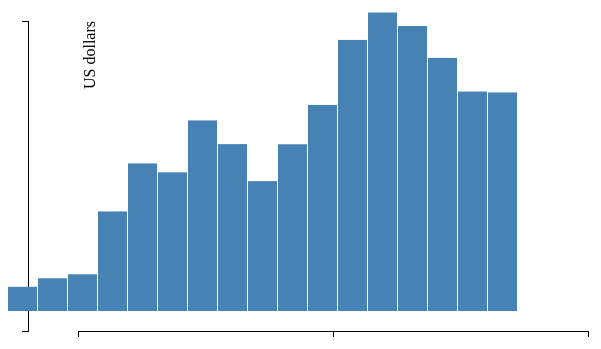
D3 v4 page, settled after 360 driven frames (6 s of simulated time); the page loaded 1 data file(s).


  		// add text to html page
  		d3.select("head").append("title").text("Barchart");
  		d3.select("body").append("p").text("Pernille Deijlen");
  		d3.select("body").append("p").text("10747354");
  		d3.select("body").append("h1").text("Balance of Payments");
  		d3.select("body").append("p").text("This dataset contains data on the Balance of Payments (BoP) of the Netherlands from 2000 until 2016. The barchart below shows the BoP (measured in US dollars) for the mentioned years.");

      var body = d3.select("body")
      
      var barPadding = 1
      var padding = -50
      var margin = {top: 20, right: 20, bottom: 70, left: 70}
      var width = 600 - margin.left - margin.right
      var height = 400 - margin.top - margin.bottom
      
      // create SVG element
      var svg = body.append("svg")
        .attr("height", height + margin.top + margin.bottom)
        .attr("width", width + margin.left + margin.right);
        
      var g = svg.append("g")
          .attr("transform", "translate(" + margin.left + "," + margin.top + ")");
      
  		// loading the json data
  		d3.json("dutchBoP.json", function(error, data)
      {
  			if (error)
  			{
  				return console.warn(error);
  			}
  	
        // creating rects
        svg.selectAll("rect")
          .data(data)
          .enter()
          .append("rect")
            .attr("class", "bar")
            .attr("height", function(d) {return (d.BoP / 300000000)})
            .attr("width", width / data.length - barPadding)
            .attr("x", function(d, i) {return i * (width / data.length)})
            .attr("y", function(d) {return height - (d.BoP / 300000000)})

        // alleen showen als je eroverheen hovert
        // svg.selectAll("text")
        //   .data(data)
        //   .enter()
        //   .append("text")
        //   .text(function(d) {return d.BoP})
        //     .attr("class", "text")
        //     .attr("x", function(d, i) {return i * (width / data.length)})
        //     .attr("y", function(d, i) {return height - (d.BoP / 300000000)});

        var x = d3.scaleBand()  //discrete data:the years
          .domain(function(d) {return d.year})
          .range([0, width])
          .paddingInner(0,1);
        var y = d3.scaleLinear()
          .domain([0, d3.max(function(d) {return d.BoP; })])
          .range([height, 0])
          .nice();

        // define X and Y axis
        var xAxis = d3.axisBottom()
          .scale(x);
          //.ticks(5);

        var yAxis = d3.axisLeft()
          .scale(y);
          //.ticks(5);

        // create X and Y axis
        g.append("g")
          .attr("class", "axis")
          .attr("transform", "translate(0," + height + ")")
          .call(xAxis);

        g.append("g")
          .attr("class", "axis")
          .attr("transform", "translate(" + padding + ",0)")
          .call(yAxis);

        g.append("text")
          .attr("transform", "rotate(-90)")
          .attr("y", 6)
          .attr("dy", "0.71em")
          .attr("text-anchor", "end")
          .text("US dollars")

      });

  	

### data: dutchBoP.json
[
 {
  "year": "2000",
  "BoP": "7263720776"
 },
 {
  "year": "2001",
  "BoP": "9810301129"
 },
 {
  "year": "2002",
  "BoP": "11017488677"
 },
 {
  "year": "2003",
  "BoP": "29866739259"
 },
 {
  "year": "2004",
  "BoP": "44272657040"
 },
 {
  "year": "2005",
  "BoP": "41599794168"
 },
 {
  "year": "2006",
  "BoP": "57169549636"
 },
 {
  "year": "2007",
  "BoP": "50059375947"
 },
 "... 9 more items"
]